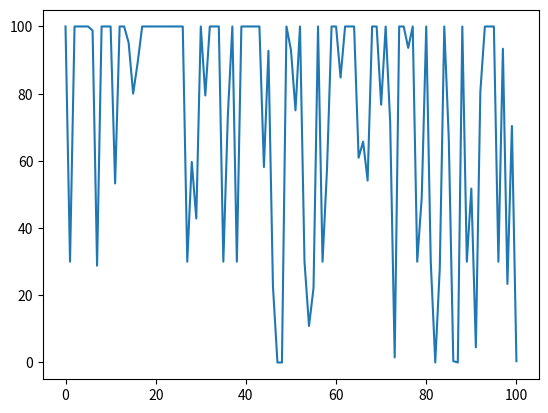

Reproduce this figure in Python.
# -*- coding: utf-8 -*-
"""
Created on Mon Sep 26 11:07:33 2016

@author: shutchins2
"""

import numpy as np
from matplotlib import pyplot as plt

def simulate(K, mu, sig, Sbar, T):

    S = np.zeros(T+1)
    W = np.zeros(T+1)
    I = np.zeros(T+1)
    S[0] = K

    for t in range(T):
        W[t] = min(S[t], Sbar)
        I[t+1] = max(np.random.normal(mu, sig), 0)
        S[t+1] = min(S[t] - W[t] + I[t+1], K)

    return S
S = simulate(100, 70, 70, 70, 100)
plt.plot(S)
